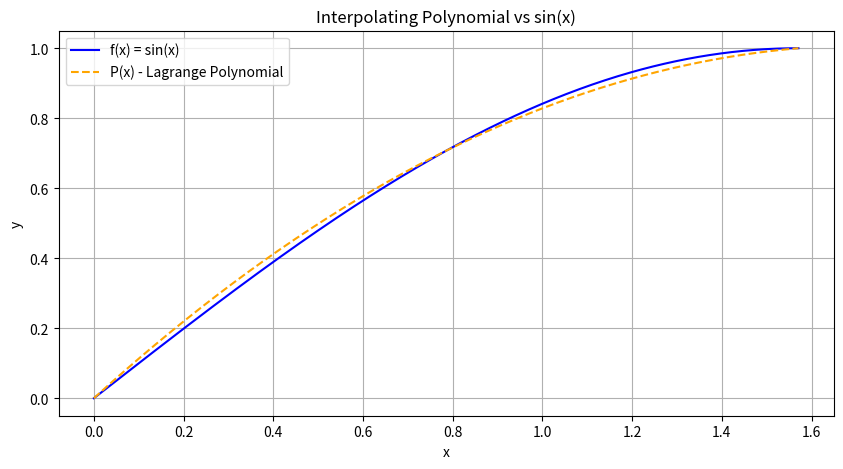
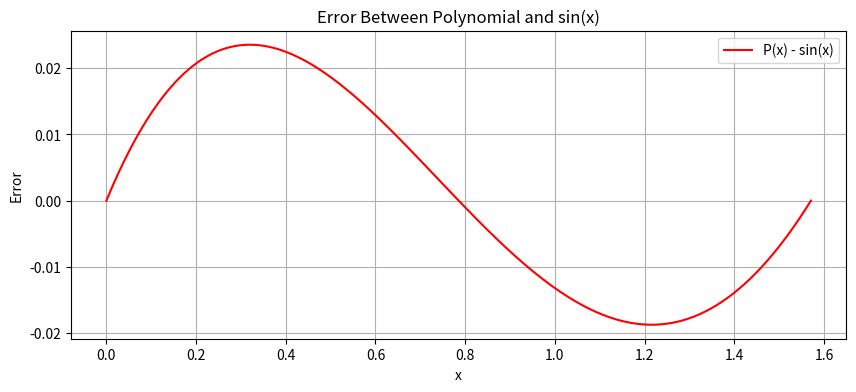

Recreate these plots in Python, in order.
import numpy as np
import matplotlib.pyplot as plt

# Define the actual function
def f(x):
    return np.sin(x)

# Define the Lagrange interpolating polynomial P(x)
def P(x):
    pi = np.pi
    # L1(x)
    L1 = x * (x - pi/2) / (-pi**2 / 16)
    # L2(x)
    L2 = x * (x - pi/4) / (pi**2 / 8)
    return (np.sqrt(2)/2) * L1 + L2

# Generate x values in [0, pi/2]
x_vals = np.linspace(0, np.pi/2, 500)
sin_vals = f(x_vals)
poly_vals = P(x_vals)
error_vals = poly_vals - sin_vals

# Plot sin(x) and the interpolating polynomial
plt.figure(figsize=(10, 5))
plt.plot(x_vals, sin_vals, label='f(x) = sin(x)', color='blue')
plt.plot(x_vals, poly_vals, label='P(x) - Lagrange Polynomial', color='orange', linestyle='--')
plt.title('Interpolating Polynomial vs sin(x)')
plt.xlabel('x')
plt.ylabel('y')
plt.legend()
plt.grid(True)
plt.show()

# Plot the difference
plt.figure(figsize=(10, 4))
plt.plot(x_vals, error_vals, label='P(x) - sin(x)', color='red')
plt.title('Error Between Polynomial and sin(x)')
plt.xlabel('x')
plt.ylabel('Error')
plt.grid(True)
plt.legend()
plt.show()
